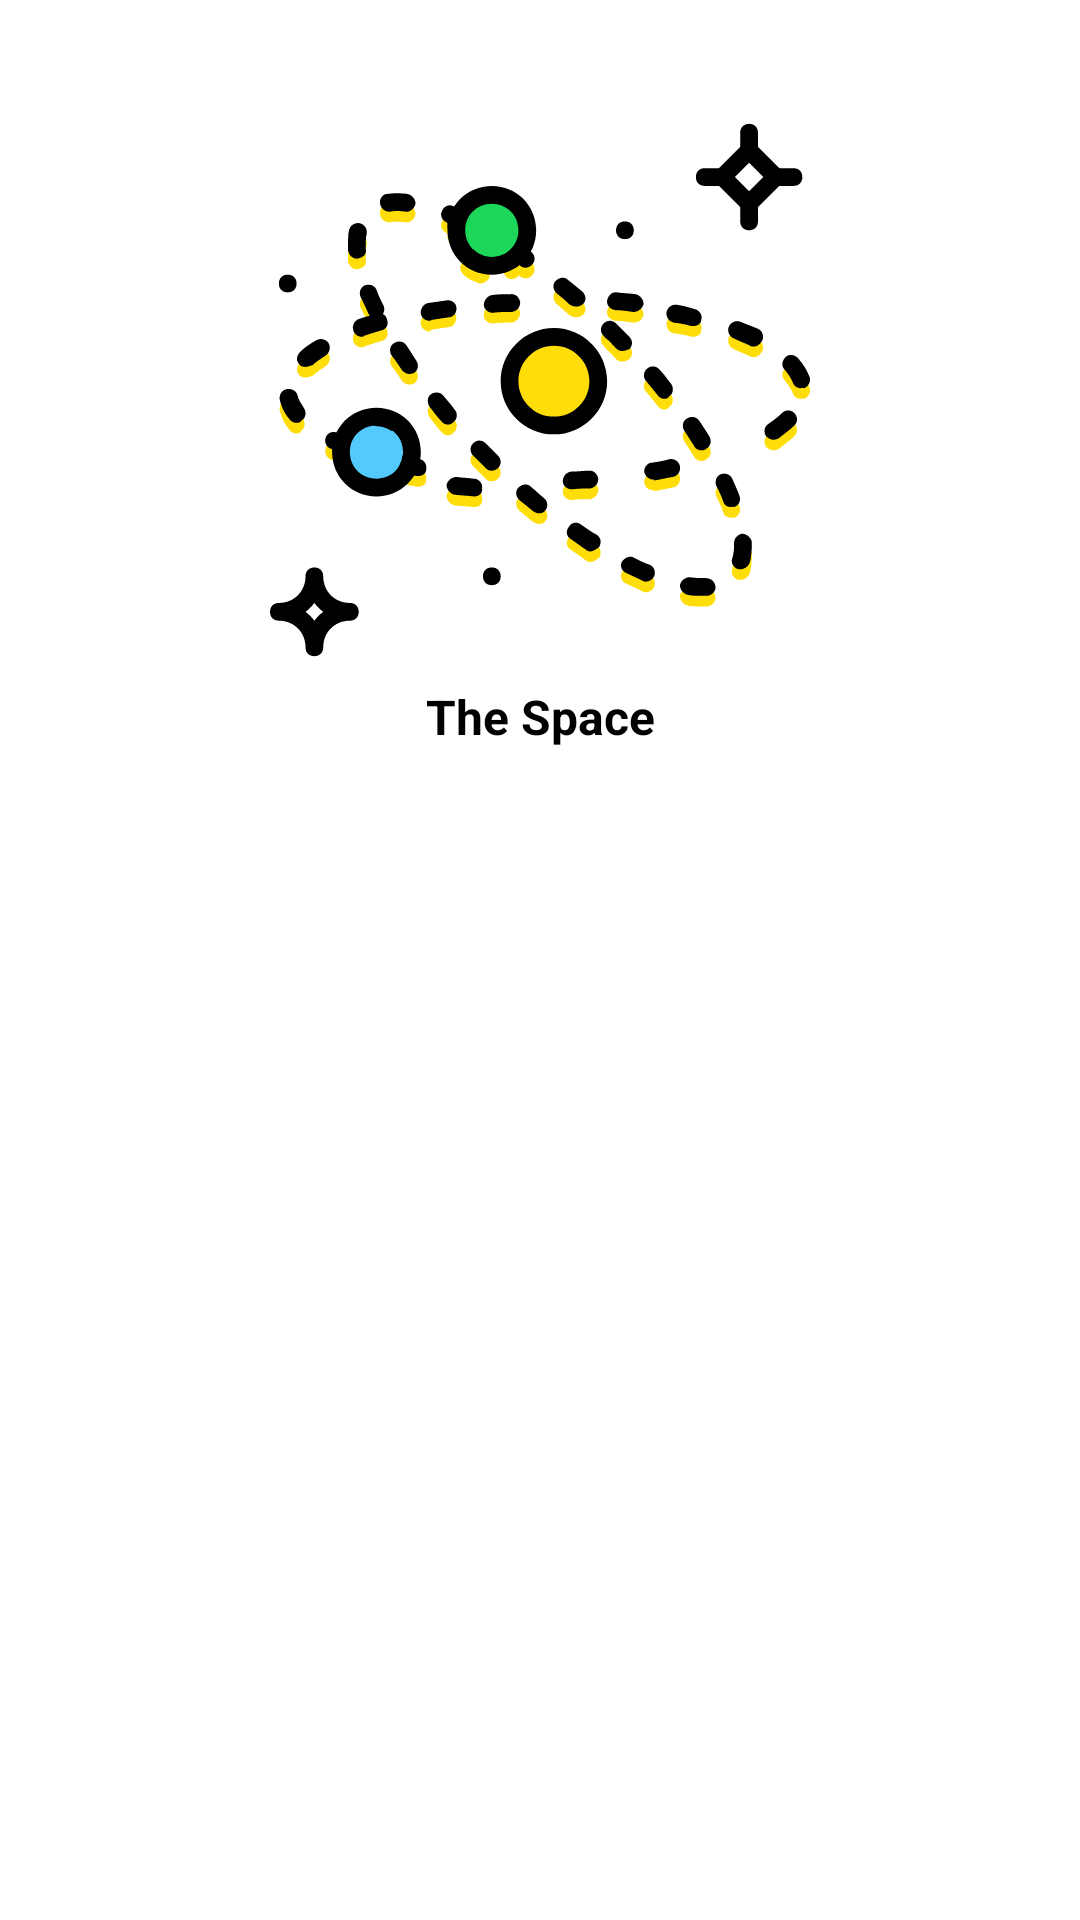

The Android layout XML behind this screen, and the referenced resources:
<!-- AndroidManifest.xml: application theme Theme.TheSpace -->
<!-- res/layout/drawer_image.xml -->
<?xml version="1.0" encoding="utf-8"?>
<androidx.constraintlayout.widget.ConstraintLayout
    xmlns:android="http://schemas.android.com/apk/res/android"
    android:layout_width="280dp"
    android:layout_height="270dp"
    xmlns:app="http://schemas.android.com/apk/res-auto">

    <ImageView
        android:id="@+id/image"
        android:layout_width="wrap_content"
        android:layout_height="wrap_content"
        android:src="@drawable/ic_solar_system_space_1"
        android:layout_marginTop="40dp"
        app:layout_constraintStart_toStartOf="parent"
        app:layout_constraintTop_toTopOf="parent"
        app:layout_constraintEnd_toEndOf="parent"/>

    <TextView
        android:layout_width="wrap_content"
        android:layout_height="wrap_content"
        android:text="The Space"
        android:textSize="16sp"
        android:textStyle="bold"
        android:textColor="@color/black"
        android:layout_marginTop="8dp"
        app:layout_constraintStart_toStartOf="parent"
        app:layout_constraintEnd_toEndOf="parent"
        app:layout_constraintTop_toBottomOf="@id/image"/>

</androidx.constraintlayout.widget.ConstraintLayout>
<!-- resources referenced by this layout -->
<resources>
  <color name="black">#FF000000</color>
  <!-- drawable ic_solar_system_space_1: vector/xml drawable (drawable, 22605 chars, omitted) -->
  <style name="Theme.TheSpace" parent="Theme.MaterialComponents.DayNight.NoActionBar">
          
          <item name="colorPrimary">@color/purple_500</item>
          <item name="colorPrimaryVariant">@color/purple_700</item>
          <item name="colorOnPrimary">@color/white</item>
          
          <item name="colorSecondary">@color/teal_200</item>
          <item name="colorSecondaryVariant">@color/teal_700</item>
          <item name="colorOnSecondary">@color/black</item>
          
          <item name="android:statusBarColor" tools:targetApi="l">?attr/colorPrimaryVariant</item>
          
      </style>
  <color name="purple_500">#FF6200EE</color>
  <color name="purple_700">#FF3700B3</color>
  <color name="white">#FFFFFFFF</color>
  <color name="teal_200">#FF03DAC5</color>
  <color name="teal_700">#FF018786</color>
</resources>
